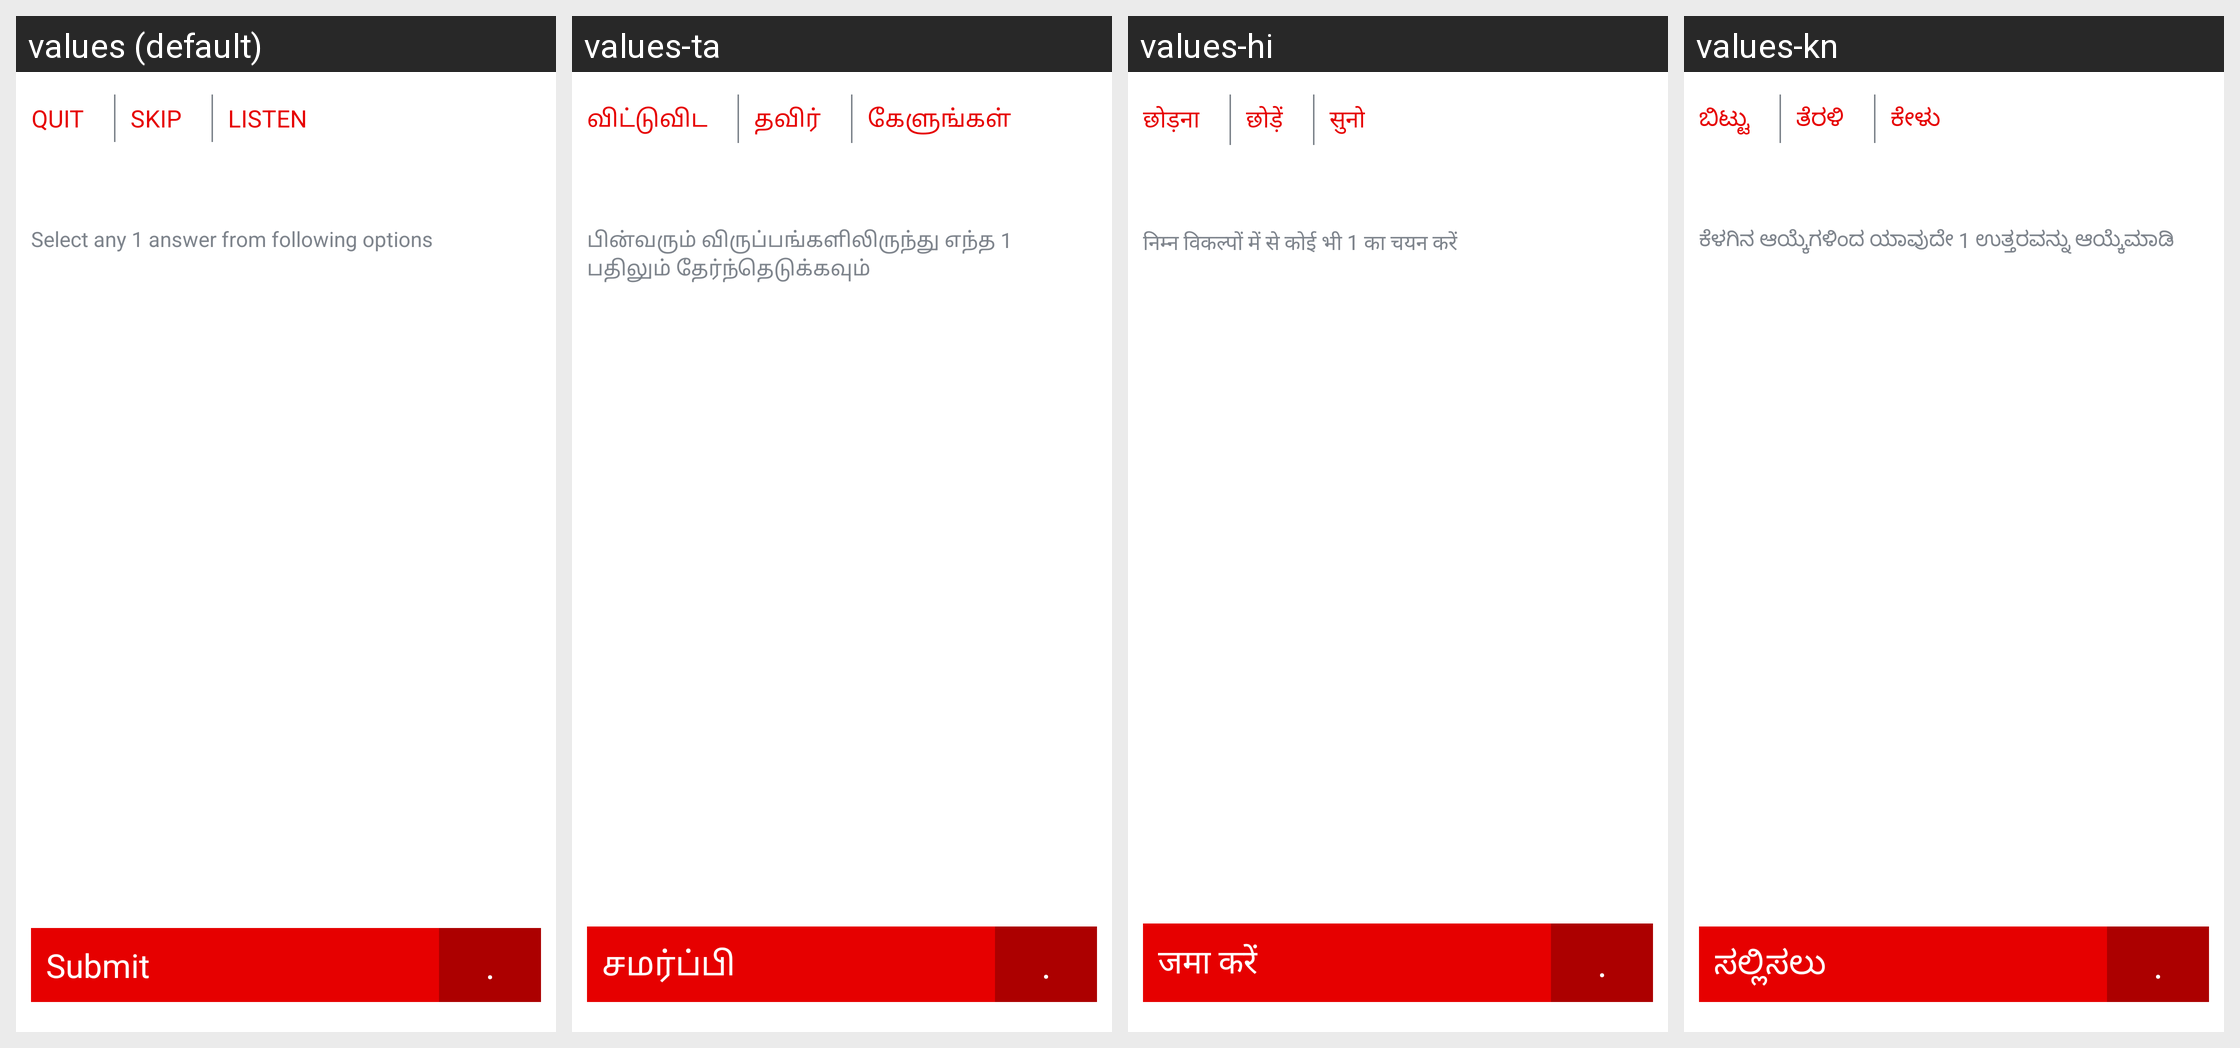

Translations of the strings shown on this Android screen, per locale in the grid:
Android screen res/layout/fragment_quiz_question.xml rendered under 4 locales, left to right: values (default), values-ta, values-hi, values-kn. Device: Nexus 5 (rendered at 1080×1920; each locale shown at half size, 540×960, under a caption strip naming it); theme AppTheme.
Other locales in the repository, not shown: values-or.
Strings drawn on this screen, with the default value and each locale's value (text and hints the layout hard-codes, and strings that could not be matched under every locale, appear in the picture but are not listed):

QUIT
  values: QUIT
  values-ta: விட்டுவிட
  values-hi: छोड़ना
  values-kn: ಬಿಟ್ಟು

SKIP
  values: SKIP
  values-ta: தவிர்
  values-hi: छोड़ें
  values-kn: ತೆರಳಿ

Listen
  values: LISTEN
  values-ta: கேளுங்கள்
  values-hi: सुनो
  values-kn: ಕೇಳು

Select_any
  values: Select any 1 answer from following options
  values-ta: பின்வரும் விருப்பங்களிலிருந்து எந்த 1 பதிலும் தேர்ந்தெடுக்கவும்
  values-hi: निम्न विकल्पों में से कोई भी 1 का चयन करें
  values-kn: ಕೆಳಗಿನ ಆಯ್ಕೆಗಳಿಂದ ಯಾವುದೇ 1 ಉತ್ತರವನ್ನು ಆಯ್ಕೆಮಾಡಿ

Submit
  values: Submit
  values-ta: சமர்ப்பி
  values-hi: जमा करें
  values-kn: ಸಲ್ಲಿಸಲು
